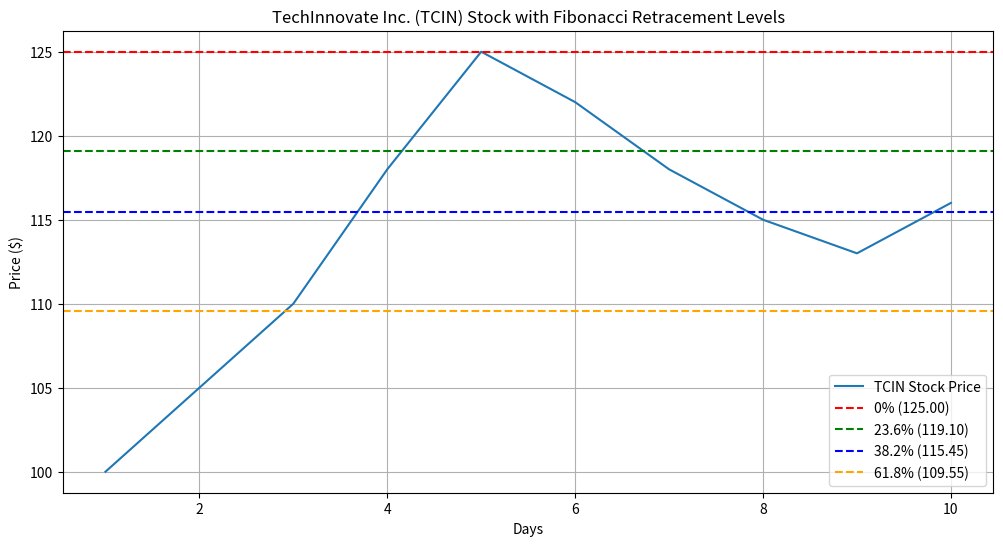

Generate this figure with matplotlib:
import matplotlib.pyplot as plt
import numpy as np

def calculate_fibonacci_levels(low, high):
    diff = high - low
    levels = [0, 0.236, 0.382, 0.618, 1]
    return [high - level * diff for level in levels]

# Stock data
days = list(range(1, 11))
prices = [100, 105, 110, 118, 125, 122, 118, 115, 113, 116]

# Calculate Fibonacci levels
low_price = min(prices)
high_price = max(prices)
fib_levels = calculate_fibonacci_levels(low_price, high_price)

# Create the plot
plt.figure(figsize=(12, 6))
plt.plot(days, prices, label='TCIN Stock Price')
plt.title('TechInnovate Inc. (TCIN) Stock with Fibonacci Retracement Levels')
plt.xlabel('Days')
plt.ylabel('Price ($)')

# Add Fibonacci levels
colors = ['r', 'g', 'b', 'orange']
labels = ['0%', '23.6%', '38.2%', '61.8%', '100%']
for level, color, label in zip(fib_levels, colors, labels):
    plt.axhline(y=level, color=color, linestyle='--', label=f'{label} ({level:.2f})')

plt.legend()
plt.grid(True)

# Show the plot
plt.show()

# Print Fibonacci levels
print("Fibonacci Retracement Levels:")
for level, label in zip(fib_levels, labels):
    print(f"{label}: ${level:.2f}")
